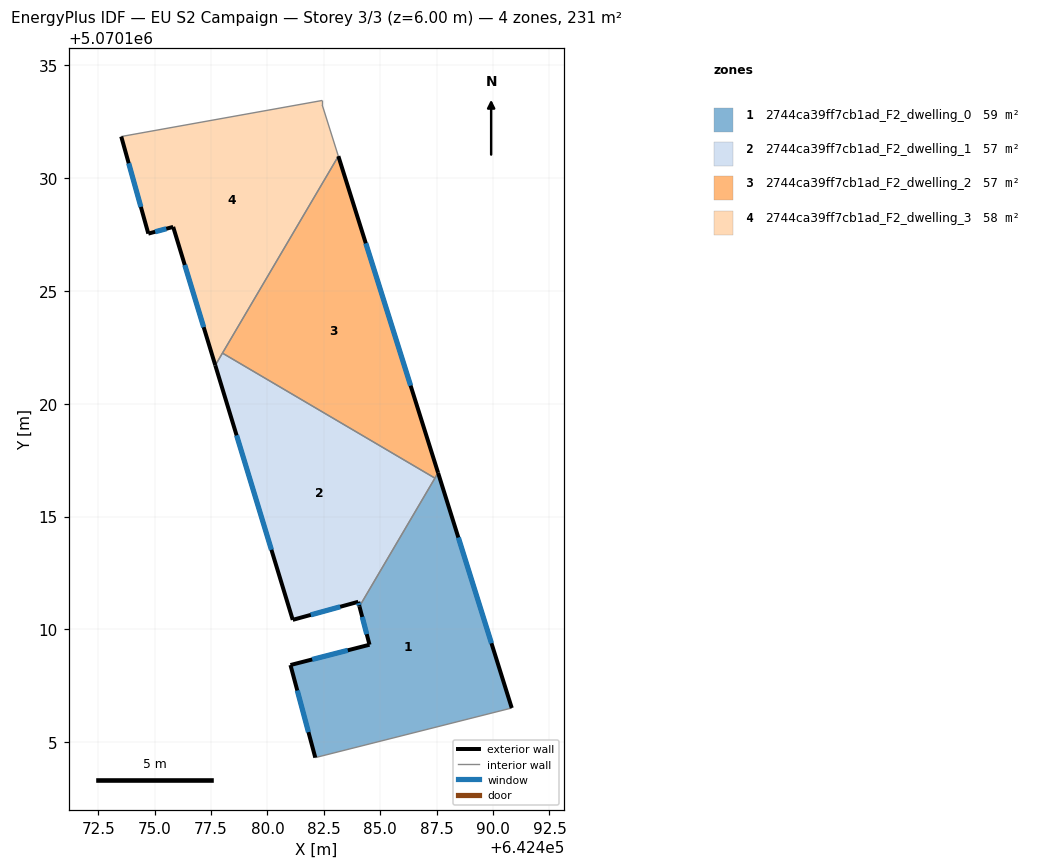
=== STOREY PLAN SPEC (per zone: floor XY polygon, exterior-wall plan segments, windows/doors) ===
zone 1: 2744ca39ff7cb1ad_F2_dwelling_0  (59.4 m²)
  floor: (642487.56, 5070116.94) (642490.83, 5070106.52) (642482.12, 5070104.32) (642481.02, 5070108.42) (642484.53, 5070109.32) (642484.08, 5070111.02)
  exterior wall: (642484.53, 5070109.32) – (642481.02, 5070108.42)  [3.6 m]
    window: (642483.56, 5070109.08) – (642481.99, 5070108.67)  [2.2 m²]
  exterior wall: (642484.08, 5070111.02) – (642484.53, 5070109.32)  [1.8 m]
    window: (642484.20, 5070110.55) – (642484.40, 5070109.79)  [1.1 m²]
  exterior wall: (642490.83, 5070106.52) – (642487.56, 5070116.94)  [10.9 m]
    window: (642489.93, 5070109.39) – (642488.46, 5070114.07)  [6.6 m²]
  exterior wall: (642481.02, 5070108.42) – (642482.12, 5070104.32)  [4.2 m]
    window: (642481.32, 5070107.29) – (642481.82, 5070105.45)  [2.6 m²]
  interior walls: 3
zone 2: 2744ca39ff7cb1ad_F2_dwelling_1  (56.8 m²)
  floor: (642487.42, 5070116.71) (642484.08, 5070111.02) (642484.03, 5070111.22) (642481.12, 5070110.42) (642477.69, 5070121.71) (642478.01, 5070122.25)
  exterior wall: (642484.03, 5070111.22) – (642484.08, 5070111.02)  [0.2 m]
    window: (642484.04, 5070111.17) – (642484.06, 5070111.08)  [0.1 m²]
  exterior wall: (642481.12, 5070110.42) – (642484.03, 5070111.22)  [3.0 m]
    window: (642481.92, 5070110.65) – (642483.23, 5070111.00)  [1.8 m²]
  exterior wall: (642477.69, 5070121.71) – (642481.12, 5070110.42)  [11.8 m]
    window: (642478.63, 5070118.60) – (642480.18, 5070113.53)  [7.2 m²]
  interior walls: 3
zone 3: 2744ca39ff7cb1ad_F2_dwelling_2  (56.8 m²)
  floor: (642483.14, 5070130.97) (642487.56, 5070116.94) (642487.42, 5070116.71) (642478.01, 5070122.25)
  exterior wall: (642487.56, 5070116.94) – (642483.14, 5070130.97)  [14.7 m]
    window: (642486.35, 5070120.80) – (642484.36, 5070127.11)  [8.9 m²]
  interior walls: 3
zone 4: 2744ca39ff7cb1ad_F2_dwelling_3  (57.7 m²)
  floor: (642482.43, 5070133.44) (642482.43, 5070133.24) (642483.14, 5070130.97) (642477.69, 5070121.71) (642475.82, 5070127.84) (642474.72, 5070127.54) (642473.52, 5070131.84)
  exterior wall: (642475.82, 5070127.84) – (642477.69, 5070121.71)  [6.4 m]
    window: (642476.34, 5070126.15) – (642477.18, 5070123.39)  [3.9 m²]
  exterior wall: (642474.72, 5070127.54) – (642475.82, 5070127.84)  [1.1 m]
    window: (642475.03, 5070127.62) – (642475.52, 5070127.76)  [0.7 m²]
  exterior wall: (642473.52, 5070131.84) – (642474.72, 5070127.54)  [4.5 m]
    window: (642473.85, 5070130.66) – (642474.39, 5070128.72)  [2.7 m²]
  interior walls: 5

=== DERIVED (storey summary) ===
Building: EU S2 Campaign
Storey: 3 of 3  (floor level z = 6.00 m)
Storey gross floor area: 230.7 m²
Zones on this storey: 4
  - 2744ca39ff7cb1ad_F2_dwelling_0: floor 59.4 m²; exterior wall 20.5 m (61.6 m²); 4 window(s) 12.5 m²; WWR 20.2%
  - 2744ca39ff7cb1ad_F2_dwelling_1: floor 56.8 m²; exterior wall 15.0 m (45.0 m²); 3 window(s) 9.1 m²; WWR 20.2%
  - 2744ca39ff7cb1ad_F2_dwelling_2: floor 56.8 m²; exterior wall 14.7 m (44.1 m²); 1 window(s) 8.9 m²; WWR 20.2%
  - 2744ca39ff7cb1ad_F2_dwelling_3: floor 57.7 m²; exterior wall 12.0 m (36.1 m²); 3 window(s) 7.3 m²; WWR 20.2%
Zone adjacency (shared interzone walls):
  - 2744ca39ff7cb1ad_F2_dwelling_0 ↔ 2744ca39ff7cb1ad_F2_dwelling_1
  - 2744ca39ff7cb1ad_F2_dwelling_0 ↔ 2744ca39ff7cb1ad_F2_dwelling_2
  - 2744ca39ff7cb1ad_F2_dwelling_1 ↔ 2744ca39ff7cb1ad_F2_dwelling_2
  - 2744ca39ff7cb1ad_F2_dwelling_1 ↔ 2744ca39ff7cb1ad_F2_dwelling_3
  - 2744ca39ff7cb1ad_F2_dwelling_2 ↔ 2744ca39ff7cb1ad_F2_dwelling_3